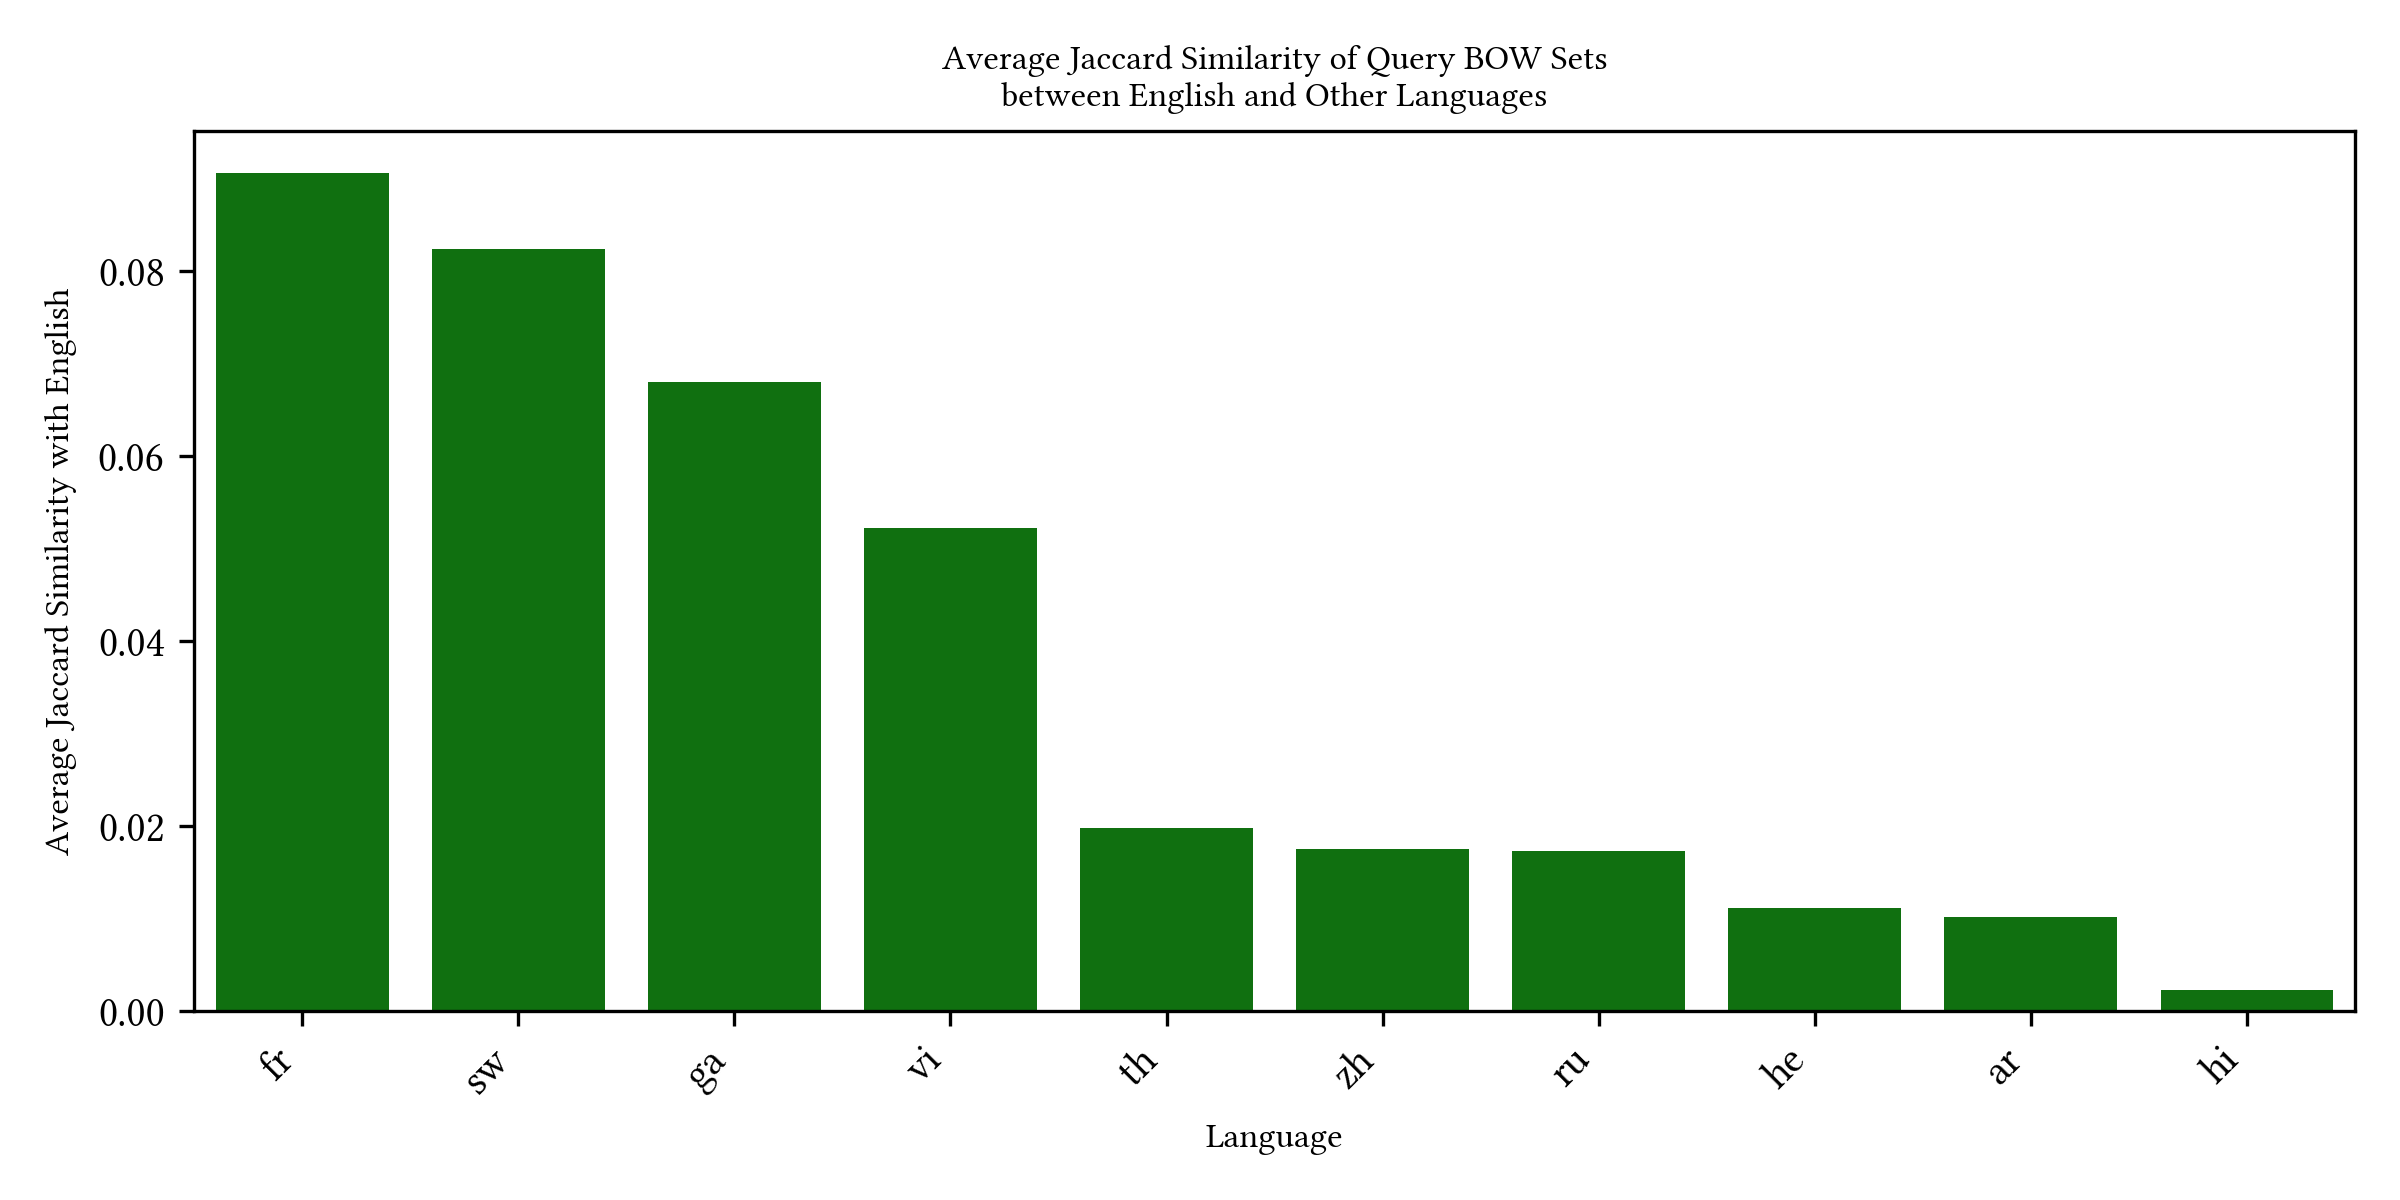

The file beside this chart, header and first rows:
lang, avg_jaccard_eng
fr, 0.09068
sw, 0.08243
ga, 0.06805
vi, 0.05225
th, 0.01983
zh, 0.01751
ru, 0.01734
he, 0.01112
ar, 0.01019
hi, 0.002272
